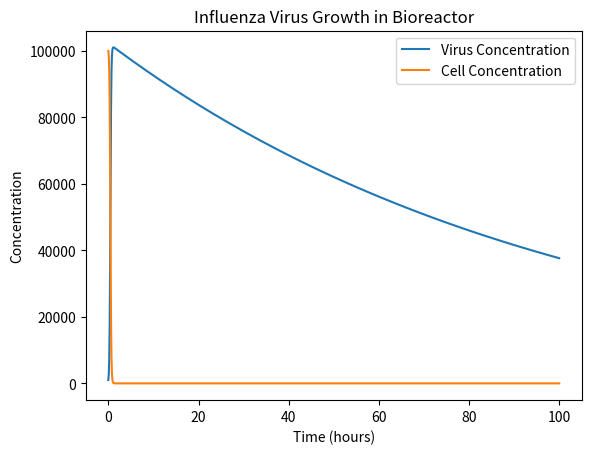

Source code (Python):
import numpy as np
from scipy.integrate import odeint

class InfluenzaBioreactorModel:
    def __init__(self, initial_virus_conc, initial_cell_conc, reactor_volume, params):
        """
        Initialize the model with initial conditions and parameters.
        :param initial_virus_conc: Initial concentration of the virus (virions/mL)
        :param initial_cell_conc: Initial concentration of host cells (cells/mL)
        :param reactor_volume: Volume of the bioreactor (L)
        :param params: Dictionary of model parameters
        """
        self.virus_conc = initial_virus_conc
        self.cell_conc = initial_cell_conc
        self.reactor_volume = reactor_volume
        self.params = params

    def growth_kinetics(self, y, t):
        """
        Defines the differential equations for virus and cell concentrations.
        :param y: Current state of the system [virus concentration, cell concentration]
        :param t: Time variable
        :return: Derivatives [dV/dt, dC/dt]
        """
        V, C = y
        mu = self.params['growth_rate']
        kd = self.params['death_rate']
        beta = self.params['infection_rate']

        dVdt = beta * V * C - kd * V  # Virus growth and death
        dCdt = mu * C * (1 - C / self.params['carrying_capacity']) - beta * V * C  # Cell growth and infection

        return [dVdt, dCdt]

    def run_simulation(self, time_span):
        """
        Runs the simulation over the given time span.
        :param time_span: Array of time points at which to solve the system
        :return: Simulation results (virus and cell concentrations over time)
        """
        initial_conditions = [self.virus_conc, self.cell_conc]
        results = odeint(self.growth_kinetics, initial_conditions, time_span)
        return results

# Parameters and Initial Conditions
params = {
    'growth_rate': 0.02,          # Cell growth rate
    'death_rate': 0.01,           # Virus death rate
    'infection_rate': 0.0001,     # Rate of infection of cells by virus
    'carrying_capacity': 1e6      # Carrying capacity of the bioreactor (cells/mL)
}
initial_virus_conc = 1e3  # Initial virus concentration (virions/mL)
initial_cell_conc = 1e5   # Initial cell concentration (cells/mL)
reactor_volume = 10       # Volume of the bioreactor (L)

# Create and run the model
model = InfluenzaBioreactorModel(initial_virus_conc, initial_cell_conc, reactor_volume, params)
time_span = np.linspace(0, 100, 1000)  # Simulate for 100 hours
results = model.run_simulation(time_span)

# Post-process and analyze the results
import matplotlib.pyplot as plt

virus_conc, cell_conc = results.T
plt.plot(time_span, virus_conc, label='Virus Concentration')
plt.plot(time_span, cell_conc, label='Cell Concentration')
plt.xlabel('Time (hours)')
plt.ylabel('Concentration')
plt.title('Influenza Virus Growth in Bioreactor')
plt.legend()
plt.show()

